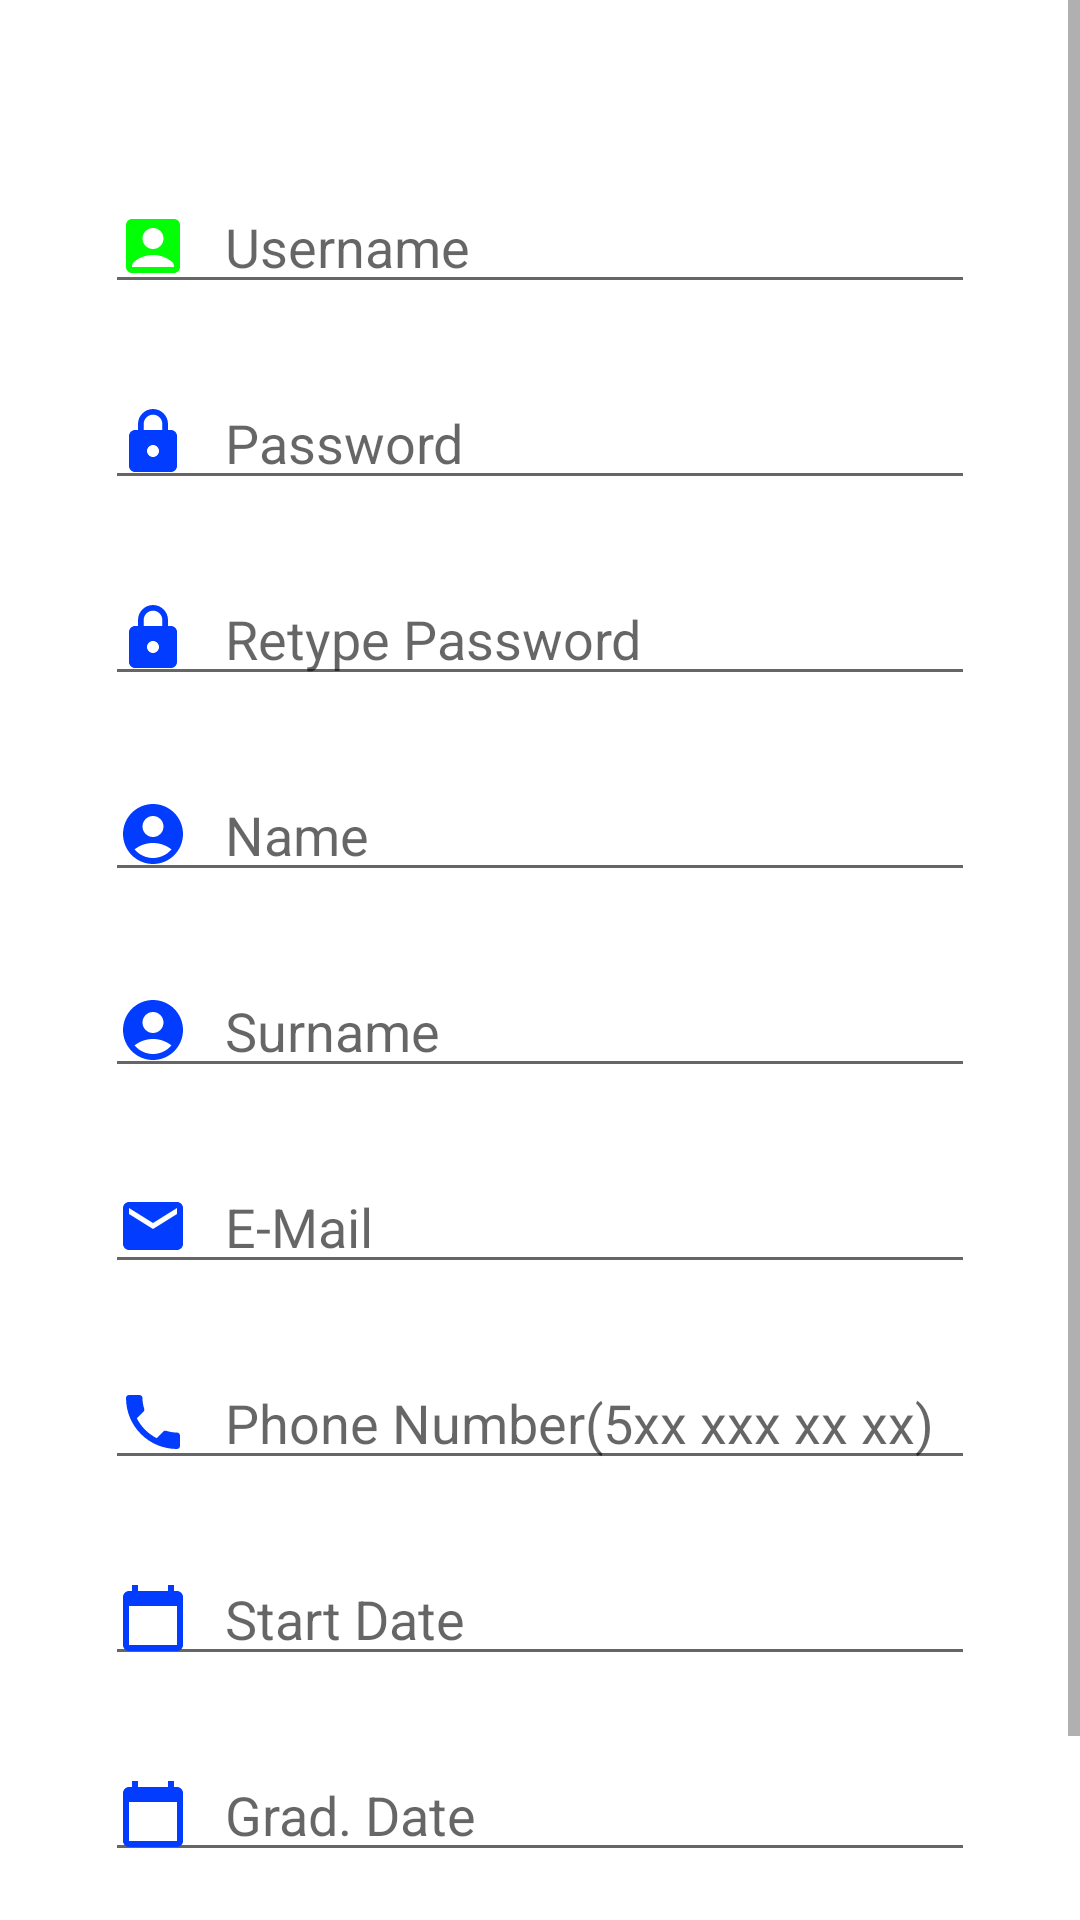

Produce the Android XML layout that renders to this screen, including the resource entries it uses.
<!-- AndroidManifest.xml: application theme Theme.MobilProje -->
<!-- res/layout/fragment_register.xml -->
<?xml version="1.0" encoding="utf-8"?>
<layout xmlns:android="http://schemas.android.com/apk/res/android">

    <ScrollView
        android:layout_width="match_parent"
        android:layout_height="match_parent"
        android:background="@color/white">
        <LinearLayout
            android:layout_width="match_parent"
            android:layout_height="match_parent"
            android:orientation="vertical"
            android:background="@color/white">
            <ImageView
                android:layout_width="36dp"
                android:layout_height="36dp"
                android:layout_gravity="right"
                android:layout_marginTop="@dimen/dpp_12"
                android:background="@drawable/baseline_account_box_24_black"
                android:layout_marginRight="@dimen/dpp_12"
                android:id="@+id/userPhoto" />
            <EditText
                android:id="@+id/userNameText"
                style="@style/EditTextStyle"
                android:drawableLeft="@drawable/baseline_username_box_24"
                android:layout_marginVertical="@dimen/verticalText"
                android:hint="@string/username" />
            <EditText
                android:id="@+id/passwordText"
                style="@style/EditTextStyle"
                android:layout_marginVertical="@dimen/verticalText"
                android:hint="@string/password"
                android:drawableLeft="@drawable/password_24"
                android:inputType="textPassword"/>
            <EditText
                android:id="@+id/passwordRetypeText"
                style="@style/EditTextStyle"
                android:drawableLeft="@drawable/password_24"
                android:layout_marginVertical="@dimen/verticalText"
                android:hint="@string/retype_password"
                android:inputType="textPassword"/>
            <EditText
                android:id="@+id/nameText"
                style="@style/EditTextStyle"
                android:drawableLeft="@drawable/baseline_name_surname"
                android:layout_marginVertical="@dimen/verticalText"
                android:hint="@string/name" />

            <EditText
                android:id="@+id/surNameText"
                style="@style/EditTextStyle"
                android:drawableLeft="@drawable/baseline_name_surname"
                android:layout_marginVertical="@dimen/verticalText"
                android:hint="@string/surName" />

            <EditText
                android:id="@+id/emailText"
                style="@style/EditTextStyle"
                android:layout_marginVertical="@dimen/verticalText"
                android:hint="@string/email"
                android:drawableLeft="@drawable/baseline_email_24"
                android:inputType="textEmailAddress"/>

            <EditText
                android:id="@+id/phoneNumberText"
                style="@style/EditTextStyle"
                android:drawableLeft="@drawable/baseline_local_phone_24"
                android:layout_marginVertical="@dimen/verticalText"
                android:hint="@string/phoneNumber"
                android:inputType="phone"/>
            <EditText
                android:id="@+id/startDateText"
                android:drawableLeft="@drawable/baseline_date_24"
                style="@style/EditTextStyle"
                android:layout_marginVertical="@dimen/verticalText"
                android:hint="@string/startDate"
                android:inputType="date"
                android:focusable="false"
                android:clickable="true"/>
            <EditText
                android:id="@+id/endDateText"
                style="@style/EditTextStyle"
                android:drawableLeft="@drawable/baseline_date_24"
                android:layout_marginVertical="@dimen/verticalText"
                android:hint="@string/endDate"
                android:inputType="date"
                android:focusable="false"
                android:clickable="true"/>

            <Button
                android:id="@+id/registerButton"
                android:layout_width="wrap_content"
                android:layout_height="wrap_content"
                android:layout_marginVertical="@dimen/verticalText"
                android:layout_gravity="center"
                android:gravity="center_horizontal"
                android:text="@string/register"

                android:textAllCaps="false"/>

        </LinearLayout>
    </ScrollView>

</layout>
<!-- resources referenced by this layout -->
<resources>
  <color name="white">#FFFFFFFF</color>
  <dimen name="dpp_12">12dp</dimen>
  <dimen name="verticalText">12dp</dimen>
  <!-- drawable baseline_date_24 (drawable) -->
  <vector android:height="24dp" android:tint="#023DFF"
      android:viewportHeight="24" android:viewportWidth="24"
      android:width="24dp" xmlns:android="http://schemas.android.com/apk/res/android">
      <path android:fillColor="@android:color/white" android:pathData="M20,3h-1L19,1h-2v2L7,3L7,1L5,1v2L4,3c-1.1,0 -2,0.9 -2,2v16c0,1.1 0.9,2 2,2h16c1.1,0 2,-0.9 2,-2L22,5c0,-1.1 -0.9,-2 -2,-2zM20,21L4,21L4,8h16v13z"/>
  </vector>
  <!-- drawable baseline_email_24 (drawable) -->
  <vector android:height="24dp" android:tint="#023DFF"
      android:viewportHeight="24" android:viewportWidth="24"
      android:width="24dp" xmlns:android="http://schemas.android.com/apk/res/android">
      <path android:fillColor="@android:color/white" android:pathData="M20,4L4,4c-1.1,0 -1.99,0.9 -1.99,2L2,18c0,1.1 0.9,2 2,2h16c1.1,0 2,-0.9 2,-2L22,6c0,-1.1 -0.9,-2 -2,-2zM20,8l-8,5 -8,-5L4,6l8,5 8,-5v2z"/>
  </vector>
  <!-- drawable baseline_name_surname (drawable) -->
  <vector android:height="24dp" android:tint="#023DFF"
      android:viewportHeight="24" android:viewportWidth="24"
      android:width="24dp" xmlns:android="http://schemas.android.com/apk/res/android">
      <path android:fillColor="@android:color/white" android:pathData="M12,2C6.48,2 2,6.48 2,12s4.48,10 10,10s10,-4.48 10,-10S17.52,2 12,2zM12,6c1.93,0 3.5,1.57 3.5,3.5S13.93,13 12,13s-3.5,-1.57 -3.5,-3.5S10.07,6 12,6zM12,20c-2.03,0 -4.43,-0.82 -6.14,-2.88C7.55,15.8 9.68,15 12,15s4.45,0.8 6.14,2.12C16.43,19.18 14.03,20 12,20z"/>
  </vector>
  <!-- drawable password_24 (drawable) -->
  <vector android:height="24dp" android:tint="#023DFF"
      android:viewportHeight="24" android:viewportWidth="24"
      android:width="24dp" xmlns:android="http://schemas.android.com/apk/res/android">
      <path android:fillColor="@android:color/white" android:pathData="M18,8h-1L17,6c0,-2.76 -2.24,-5 -5,-5S7,3.24 7,6v2L6,8c-1.1,0 -2,0.9 -2,2v10c0,1.1 0.9,2 2,2h12c1.1,0 2,-0.9 2,-2L20,10c0,-1.1 -0.9,-2 -2,-2zM12,17c-1.1,0 -2,-0.9 -2,-2s0.9,-2 2,-2 2,0.9 2,2 -0.9,2 -2,2zM15.1,8L8.9,8L8.9,6c0,-1.71 1.39,-3.1 3.1,-3.1 1.71,0 3.1,1.39 3.1,3.1v2z"/>
  </vector>
  <string name="email">E-Mail</string>
  <string name="endDate">Grad. Date</string>
  <string name="name">Name</string>
  <string name="password">Password</string>
  <string name="phoneNumber">Phone Number(5xx xxx xx xx)</string>
  <string name="register">Register</string>
  <string name="retype_password">Retype Password</string>
  <string name="startDate">Start Date</string>
  <string name="surName">Surname</string>
  <string name="username">Username</string>
  <style name="EditTextStyle">
          <item name="android:layout_width">match_parent</item>
          <item name="android:layout_height">wrap_content</item>
          <item name="android:layout_gravity">center_horizontal</item>
          <item name="android:layout_marginRight">@dimen/centerilaze</item>
          <item name="android:drawablePadding">@dimen/dpp_12</item>
          <item name="android:layout_marginLeft">@dimen/centerilaze</item>
          <item name="android:textSize">18sp</item>
          <item name="android:maxLines">1</item>
          
      </style>
  <dimen name="centerilaze">35dp</dimen>
  <color name="purple_500">#FF6200EE</color>
  <color name="purple_700">#FF3700B3</color>
  <color name="teal_200">#FF03DAC5</color>
  <color name="teal_700">#FF018786</color>
  <color name="black">#FF000000</color>
</resources>
